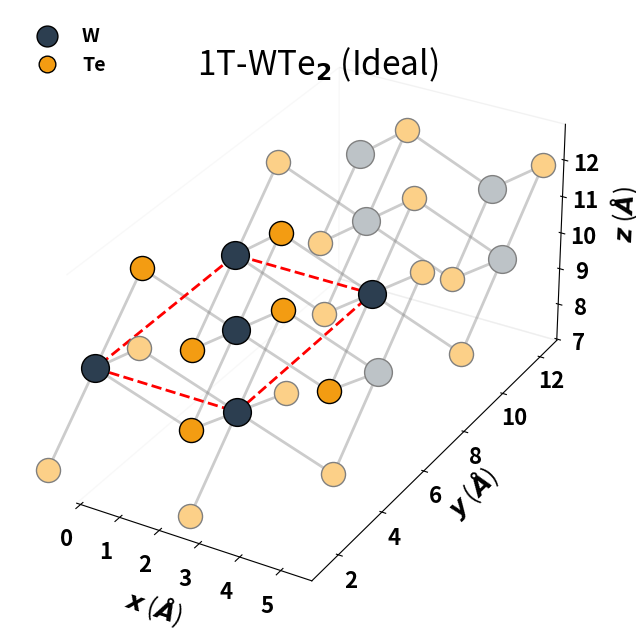

Write Python code to recreate this figure. (Note: this script raises an exception after producing the figure.)
import matplotlib.pyplot as plt
import numpy as np
import os

# --- STYLE SETTINGS (MATCHING 1T' SCRIPT) ---
params = {
    'figure.figsize': (10, 8),
    'font.family': 'sans-serif',
    'font.weight': 'bold',
    'font.size': 16,
    'axes.labelsize': 18,
    'lines.linewidth': 2,
}
plt.rcParams.update(params)

def plot_1T_3d():
    fig = plt.figure(figsize=(10, 8))
    ax = fig.add_subplot(111, projection='3d')
    
    # --- 1T GEOMETRY (Ideal Octahedral) ---
    # a = b approx 3.5 A
    a_lat = 3.52 
    
    # Hexagonal Lattice Vectors
    # a1 = (a, 0, 0)
    # a2 = (-a/2, a*sqrt(3)/2, 0)
    a1 = np.array([a_lat, 0, 0])
    a2 = np.array([-a_lat/2, a_lat * np.sqrt(3)/2, 0])
    c_vec = np.array([0, 0, 15.0]) # Vacuum
    
    # Atomic Basis (Monolayer 1T)
    # W at (0,0,0)
    # Te at (1/3, 2/3, z) and (2/3, 1/3, -z)
    z_te = 1.6 # Approx height
    
    coords = []
    species = []
    
    # Create Broad Grid and then Geometrically Filter
    # We want a clean strip along Y.
    nx_range = range(-4, 6)
    ny_range = range(-4, 10)
    
    for i in nx_range:
        for j in ny_range:
            # Origin of cell
            origin = i*a1 + j*a2
            
            w_pos = origin
            coords.append(w_pos)
            species.append('W')
            
            te1_pos = origin + (1.0/3.0)*a1 + (2.0/3.0)*a2 + np.array([0, 0, z_te])
            coords.append(te1_pos)
            species.append('Te')
            
            te2_pos = origin + (2.0/3.0)*a1 + (1.0/3.0)*a2 + np.array([0, 0, -z_te])
            coords.append(te2_pos)
            species.append('Te')
            
    coords = np.array(coords)
    species = np.array(species)
    
    # --- DEFINE RECTANGULAR CELL (Match 1T') ---
    u_rect = a1
    v_rect = a1 + 2*a2
    
    # "Reference Origin" for the box (before shift).
    # We pick (0,0,0) as the anchor for the Primary Cell calculation.
    ref_origin = np.array([0., 0., 0.])
    
    x_limit = np.linalg.norm(u_rect) 
    y_limit = np.linalg.norm(v_rect)
    
    # Find Primary Atoms (Pre-Shift) for Alignment Calculation
    # These are the ones inside the "Red Box" at i=0, j=0.
    primary_mask_pre = []
    
    for idx, (x, y, z) in enumerate(coords):
        rx = x - ref_origin[0]
        ry = y - ref_origin[1]
        tol = 0.1
        if (-tol <= rx <= x_limit + tol) and (-tol <= ry <= y_limit + tol):
            primary_mask_pre.append(idx)
            
    # --- COORDINATE ALIGNMENT ---
    # Calculate Centroid of these Primary Atoms
    primary_atom_coords = coords[primary_mask_pre]
    if len(primary_atom_coords) == 0:
        # Fallback if loops didn't cover (0,0) - shouldn't happen
        current_centroid = np.mean(coords, axis=0)
    else:
        current_centroid = np.mean(primary_atom_coords, axis=0)
    
    # Target Centroid (from 1T' Debug)
    target_primary_centroid = np.array([1.745, 4.706, 10.16])
    
    shift = target_primary_centroid - current_centroid
    coords += shift
    
    # Apply shift to reference origin (for drawing box)
    box_origin = ref_origin + shift
    # Project box origin Z to mean Z
    box_origin[2] = np.mean(coords[:, 2])

    
    # --- GEOMETRIC FILTERING (The "Ribbon" Cut) ---
    # User wants to keep atoms along Y axis, removing clutter.
    # 1T' Visual Bounds: X[-0.1, 5.75], Y[0.82, 12.92]
    # We will exclude anything significantly outside this strip.
    
    # Filter Limits
    x_min_f, x_max_f = -1.5, 6.0  # Slightly wider than view to avoid edge popping
    y_min_f, y_max_f = -1.0, 14.0 # Strip along Y
    
    final_coords = []
    final_species = []
    final_is_primary = []
    
    # Re-evaluate logic on shifted coords
    for idx, (x, y, z) in enumerate(coords):
        # 1. VISIBILITY CHECK
        if (x_min_f <= x <= x_max_f) and (y_min_f <= y <= y_max_f):
            final_coords.append([x, y, z])
            final_species.append(species[idx])
            
            # 2. PRIMARY (RED BOX) CHECK
            # Check if this specific atom was part of our "Primary" set?
            # Or just re-check if inside the shifted box?
            # Re-checking shifted box is robust.
            
            # Position relative to shifted box origin
            rx = x - box_origin[0]
            ry = y - box_origin[1]
            tol = 0.1
            in_box = (-tol <= rx <= x_limit + tol) and (-tol <= ry <= y_limit + tol)
            final_is_primary.append(in_box)
            
    final_coords = np.array(final_coords)
    
    # --- PLOTTING ---
    
    # Plot Atoms
    if len(final_coords) > 0:
        xs = final_coords[:, 0]
        ys = final_coords[:, 1]
        zs = final_coords[:, 2]
        
        for idx in range(len(final_coords)):
            x, y, z = xs[idx], ys[idx], zs[idx]
            atom = final_species[idx]
            is_primary = final_is_primary[idx]
    
            if atom == 'W':
                base_color = '#2c3e50'
            else:
                base_color = '#f39c12'
                
            if is_primary:
                color = base_color
                alpha = 1.0
                edgecolor = 'black'
            else:
                if atom == 'W': color = '#bdc3c7'
                else: color = '#fcd088'
                alpha = 0.8
                edgecolor = 'gray'
                
            size = 400 if atom == 'W' else 300
            zorder = 10 if atom == 'W' else 9
                
            ax.scatter(x, y, z, s=size, c=color, edgecolors=edgecolor, alpha=1.0, zorder=zorder)
        
    # Plot Bonds (Re-calc on visible atoms)
    bond_cutoff = 3.2 # Slightly larger to catch bonds
    
    # Optimization: Only loop visible atoms
    n_vis = len(final_coords)
    w_indices = [k for k, s in enumerate(final_species) if s == 'W']
    te_indices = [k for k, s in enumerate(final_species) if s == 'Te']
    
    for i in w_indices:
        p1 = final_coords[i]
        for j in te_indices:
            p2 = final_coords[j]
            dist = np.linalg.norm(p1 - p2)
            if dist < bond_cutoff:
                ax.plot([p1[0], p2[0]], [p1[1], p2[1]], [p1[2], p2[2]], 
                       color='gray', alpha=0.4, linewidth=2)

    # Unit Cell Box (Rectangular 1T' shape)
    uc_corners = [
        box_origin,
        box_origin + u_rect,
        box_origin + u_rect + v_rect,
        box_origin + v_rect,
        box_origin
    ]
    uc_x = [p[0] for p in uc_corners]
    uc_y = [p[1] for p in uc_corners]
    uc_z = [p[2] for p in uc_corners]
    ax.plot(uc_x, uc_y, uc_z, color='red', linestyle='--', linewidth=2, label='Unit Cell')

    # --- CAMERA & LIMITS (EXACT 1T' MATCH) ---
    ax.view_init(elev=30, azim=-60)
    
    # Hardcoded Dimensions from Debug
    ax.set_xlim(-0.1, 5.75)
    ax.set_ylim(0.82, 12.92)
    ax.set_zlim(6.96, 12.96)
    
    ax.set_box_aspect((0.80, 1.55, 0.77))
    
    ax.xaxis.pane.fill = False
    ax.yaxis.pane.fill = False
    ax.zaxis.pane.fill = False
    ax.grid(False)
    
    # Labels
    ax.set_xlabel(r"$x$ ($\AA$)", labelpad=10)
    ax.set_ylabel(r"$y$ ($\AA$)", labelpad=10)
    ax.set_zlabel(r"$z$ ($\AA$)", labelpad=12)
    
    # Title
    ax.set_title(r"1T-WTe$_2$ (Ideal)", pad=-20, fontsize=24, y=1.02)
    
    # Legend
    from matplotlib.lines import Line2D
    legend_elements = [
        Line2D([0], [0], marker='o', color='w', label='W',
               markerfacecolor='#2c3e50', markersize=15, markeredgecolor='black'),
        Line2D([0], [0], marker='o', color='w', label='Te',
               markerfacecolor='#f39c12', markersize=12, markeredgecolor='black')
    ]
    ax.legend(handles=legend_elements, loc='upper left', frameon=False, fontsize=14)
    
    out_dir = os.path.dirname(os.path.abspath(__file__)) + "/../figures"
    if not os.path.exists(out_dir): os.makedirs(out_dir)
    plt.savefig(f"{out_dir}/Fig_Structure_3D_1T.png", dpi=300, bbox_inches='tight', pad_inches=0.02)
    print(f"Saved {out_dir}/Fig_Structure_3D_1T.png")

if __name__ == "__main__":
    plot_1T_3d()
